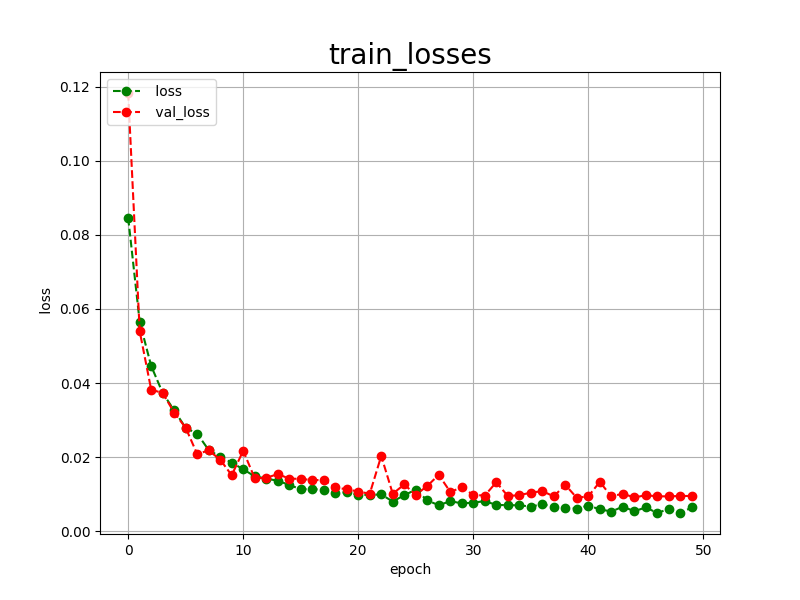

The data file committed next to this chart (first rows):
epoch, loss, val_loss
0, 0.0846, 0.1183
1, 0.0565, 0.0540
2, 0.0446, 0.0382
3, 0.0373, 0.0373
4, 0.0326, 0.0320
5, 0.0279, 0.0279
6, 0.0263, 0.0208
7, 0.0219, 0.0218
8, 0.0201, 0.0193
9, 0.0185, 0.0151
10, 0.0167, 0.0217
11, 0.0148, 0.0143
12, 0.0142, 0.0144
13, 0.0136, 0.0154
14, 0.0125, 0.0142
15, 0.0113, 0.0141
16, 0.0114, 0.0138
17, 0.0111, 0.0138
18, 0.0103, 0.0118
19, 0.0105, 0.0113
20, 0.0098, 0.0107
21, 0.0098, 0.0101
22, 0.0099, 0.0203
23, 0.0080, 0.0101
24, 0.0097, 0.0126
25, 0.0112, 0.0098
26, 0.0083, 0.0122
27, 0.0070, 0.0152
28, 0.0081, 0.0106
29, 0.0075, 0.0118
30, 0.0077, 0.0098
31, 0.0081, 0.0096
32, 0.0071, 0.0132
33, 0.0070, 0.0095
34, 0.0070, 0.0097
35, 0.0066, 0.0104
36, 0.0073, 0.0108
37, 0.0065, 0.0094
38, 0.0063, 0.0125
39, 0.0061, 0.0090
40, 0.0069, 0.0094
41, 0.0059, 0.0133
42, 0.0053, 0.0094
43, 0.0066, 0.0101
44, 0.0054, 0.0091
45, 0.0064, 0.0097
46, 0.0049, 0.0094
47, 0.0060, 0.0094
48, 0.0049, 0.0095
49, 0.0064, 0.0095
